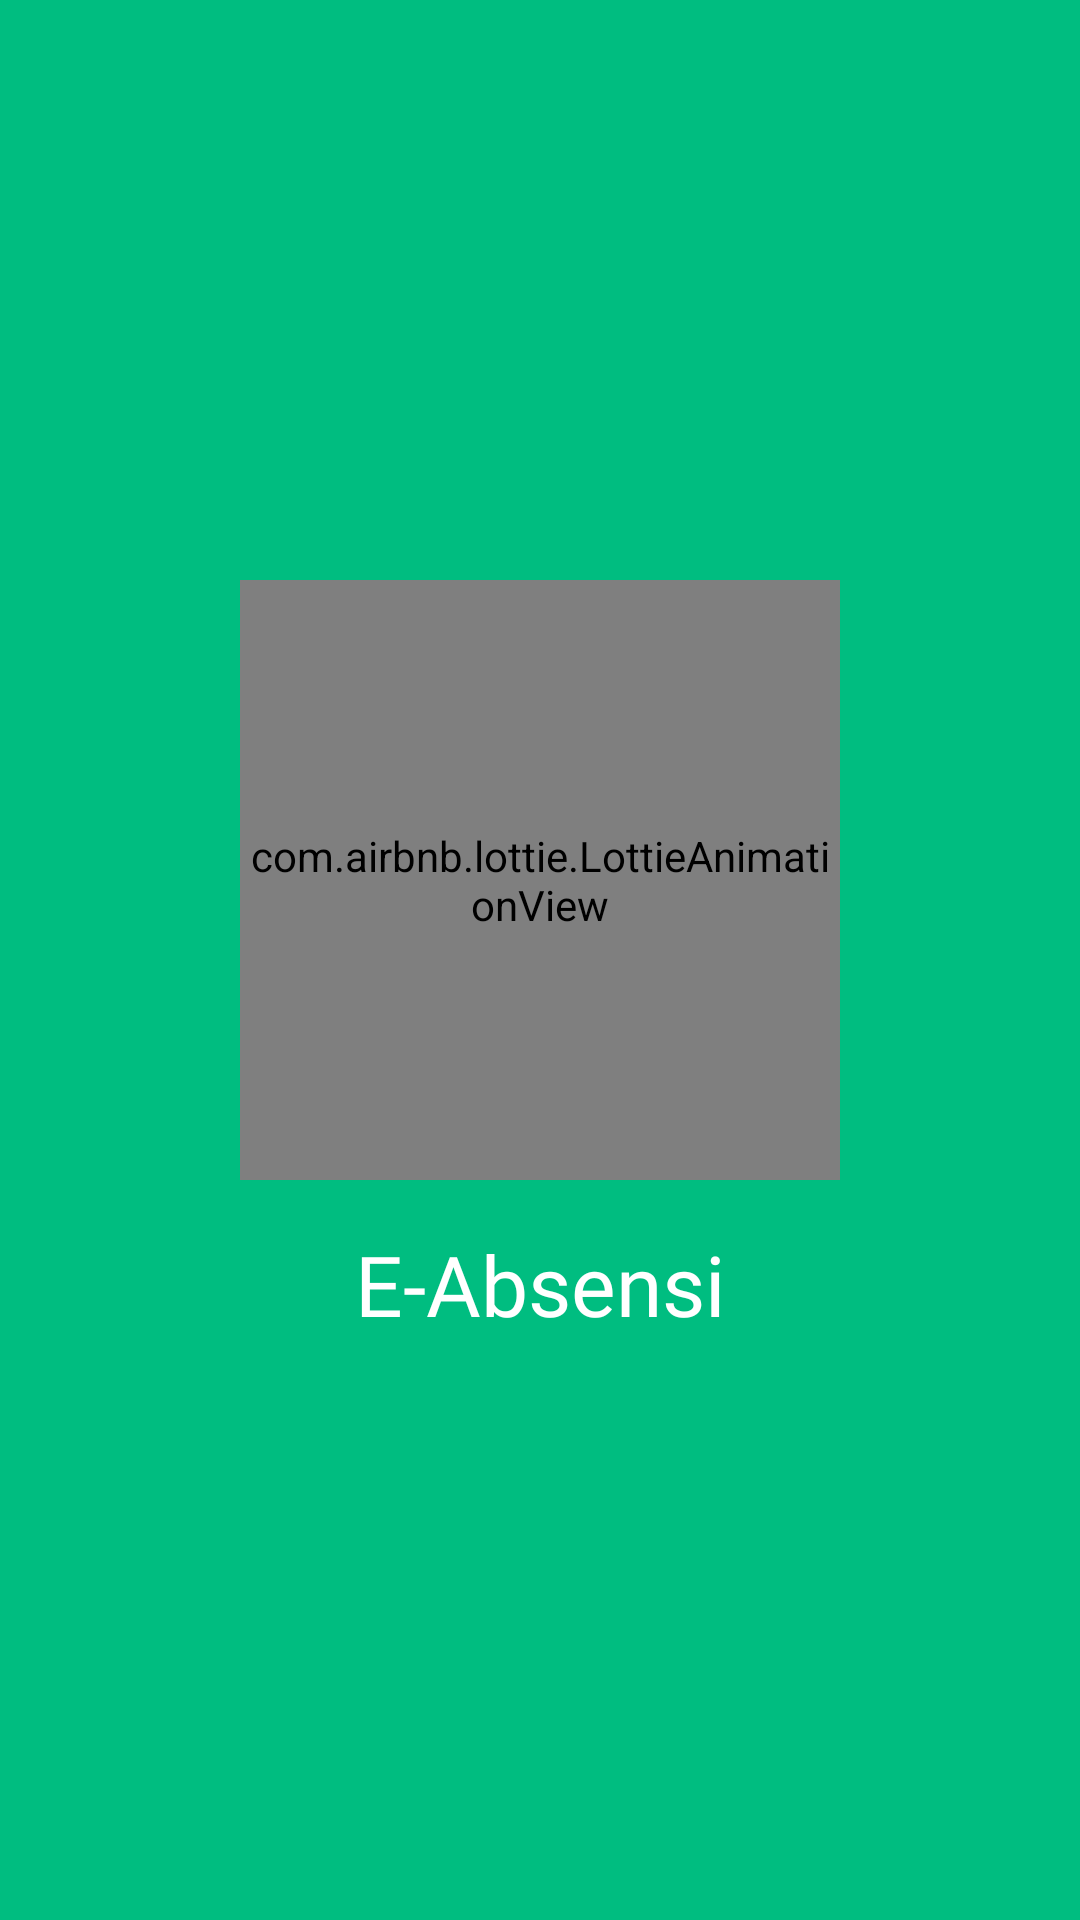

Write the Android layout XML for this screen, with the resource values it uses.
<!-- AndroidManifest.xml: application theme Theme.EAbsensiOutsourcing -->
<!-- res/layout/fragment_splash.xml -->
<LinearLayout xmlns:android="http://schemas.android.com/apk/res/android"
    xmlns:lottie="http://schemas.android.com/apk/res-auto"
    android:layout_width="match_parent"
    android:layout_height="match_parent"
    android:gravity="center"
    android:background="@color/primary"
    android:orientation="vertical">

    <com.airbnb.lottie.LottieAnimationView
        android:id="@+id/lottieLogo"
        android:layout_width="200dp"
        android:layout_height="200dp"
        lottie:lottie_rawRes="@raw/logo_splash"
        lottie:lottie_autoPlay="true"
        lottie:lottie_loop="false" />

    <TextView
        android:text="E-Absensi"
        android:textSize="28sp"
        android:fontFamily="@font/poppins_bold"
        android:textColor="@color/white"
        android:layout_marginTop="16dp"
        android:layout_width="wrap_content"
        android:layout_height="wrap_content"/>

</LinearLayout>
<!-- resources referenced by this layout -->
<resources>
  <color name="primary">#00BD80</color>
  <color name="white">#FFFFFF</color>
  <style name="Theme.EAbsensiOutsourcing" parent="Theme.Material3.DayNight.NoActionBar">
          
          <item name="colorPrimary">@color/primary</item>
          <item name="colorSecondary">@color/secondary</item>
          <item name="android:statusBarColor">@android:color/transparent</item>
      </style>
  <color name="secondary">#22A279</color>
</resources>
